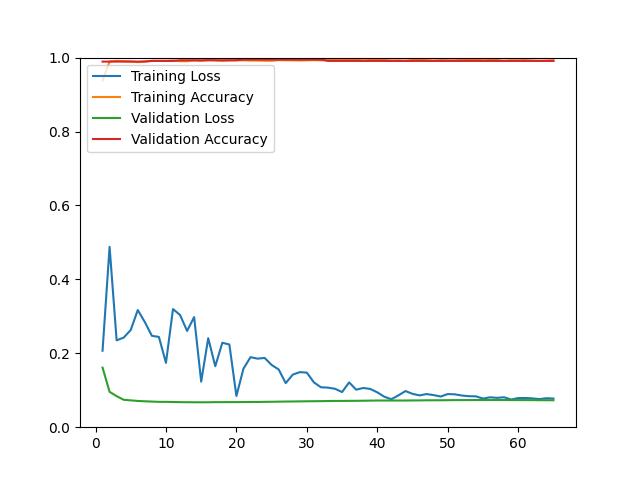

The data file committed next to this chart (first rows):
epoch, loss, acc, val_loss, val_acc
1, 0.2069, 0.9380, 0.1612, 0.9892
2, 0.4879, 0.9896, 0.0957, 0.9892
3, 0.2350, 0.9912, 0.0840, 0.9892
4, 0.2424, 0.9904, 0.0742, 0.9892
5, 0.2630, 0.9898, 0.0726, 0.9892
6, 0.3170, 0.9876, 0.0710, 0.9892
7, 0.2845, 0.9896, 0.0701, 0.9892
8, 0.2473, 0.9914, 0.0693, 0.9910
9, 0.2442, 0.9914, 0.0686, 0.9910
10, 0.1740, 0.9912, 0.0686, 0.9910
11, 0.3196, 0.9920, 0.0681, 0.9910
12, 0.3036, 0.9902, 0.0678, 0.9928
13, 0.2605, 0.9902, 0.0676, 0.9928
14, 0.2979, 0.9922, 0.0675, 0.9928
15, 0.1233, 0.9910, 0.0674, 0.9928
16, 0.2408, 0.9932, 0.0675, 0.9928
17, 0.1649, 0.9926, 0.0678, 0.9928
18, 0.2285, 0.9912, 0.0678, 0.9928
19, 0.2237, 0.9924, 0.0679, 0.9928
20, 0.0845, 0.9928, 0.0679, 0.9928
21, 0.1583, 0.9926, 0.0680, 0.9946
22, 0.1895, 0.9920, 0.0682, 0.9946
23, 0.1855, 0.9920, 0.0683, 0.9946
24, 0.1874, 0.9916, 0.0686, 0.9946
25, 0.1684, 0.9914, 0.0688, 0.9946
26, 0.1562, 0.9932, 0.0691, 0.9946
27, 0.1192, 0.9928, 0.0694, 0.9946
28, 0.1423, 0.9926, 0.0696, 0.9946
29, 0.1490, 0.9922, 0.0699, 0.9946
30, 0.1477, 0.9926, 0.0701, 0.9946
31, 0.1212, 0.9932, 0.0703, 0.9946
32, 0.1080, 0.9926, 0.0705, 0.9946
33, 0.1071, 0.9936, 0.0708, 0.9910
34, 0.1039, 0.9936, 0.0711, 0.9910
35, 0.0951, 0.9932, 0.0711, 0.9910
36, 0.1212, 0.9942, 0.0713, 0.9910
37, 0.1015, 0.9942, 0.0714, 0.9910
38, 0.1061, 0.9926, 0.0716, 0.9910
39, 0.1035, 0.9936, 0.0719, 0.9910
40, 0.0943, 0.9938, 0.0722, 0.9910
41, 0.0824, 0.9938, 0.0722, 0.9910
42, 0.0757, 0.9920, 0.0722, 0.9910
43, 0.0862, 0.9924, 0.0722, 0.9910
44, 0.0978, 0.9916, 0.0722, 0.9910
45, 0.0902, 0.9936, 0.0724, 0.9910
46, 0.0860, 0.9938, 0.0725, 0.9910
47, 0.0897, 0.9932, 0.0728, 0.9910
48, 0.0868, 0.9920, 0.0728, 0.9910
49, 0.0830, 0.9932, 0.0729, 0.9910
50, 0.0897, 0.9928, 0.0731, 0.9910
51, 0.0889, 0.9926, 0.0733, 0.9910
52, 0.0857, 0.9938, 0.0733, 0.9910
53, 0.0839, 0.9932, 0.0734, 0.9910
54, 0.0835, 0.9940, 0.0735, 0.9910
55, 0.0774, 0.9928, 0.0735, 0.9910
56, 0.0809, 0.9934, 0.0737, 0.9910
57, 0.0794, 0.9934, 0.0736, 0.9910
58, 0.0810, 0.9914, 0.0736, 0.9910
59, 0.0748, 0.9928, 0.0734, 0.9910
60, 0.0789, 0.9926, 0.0733, 0.9910
... 5 more rows
